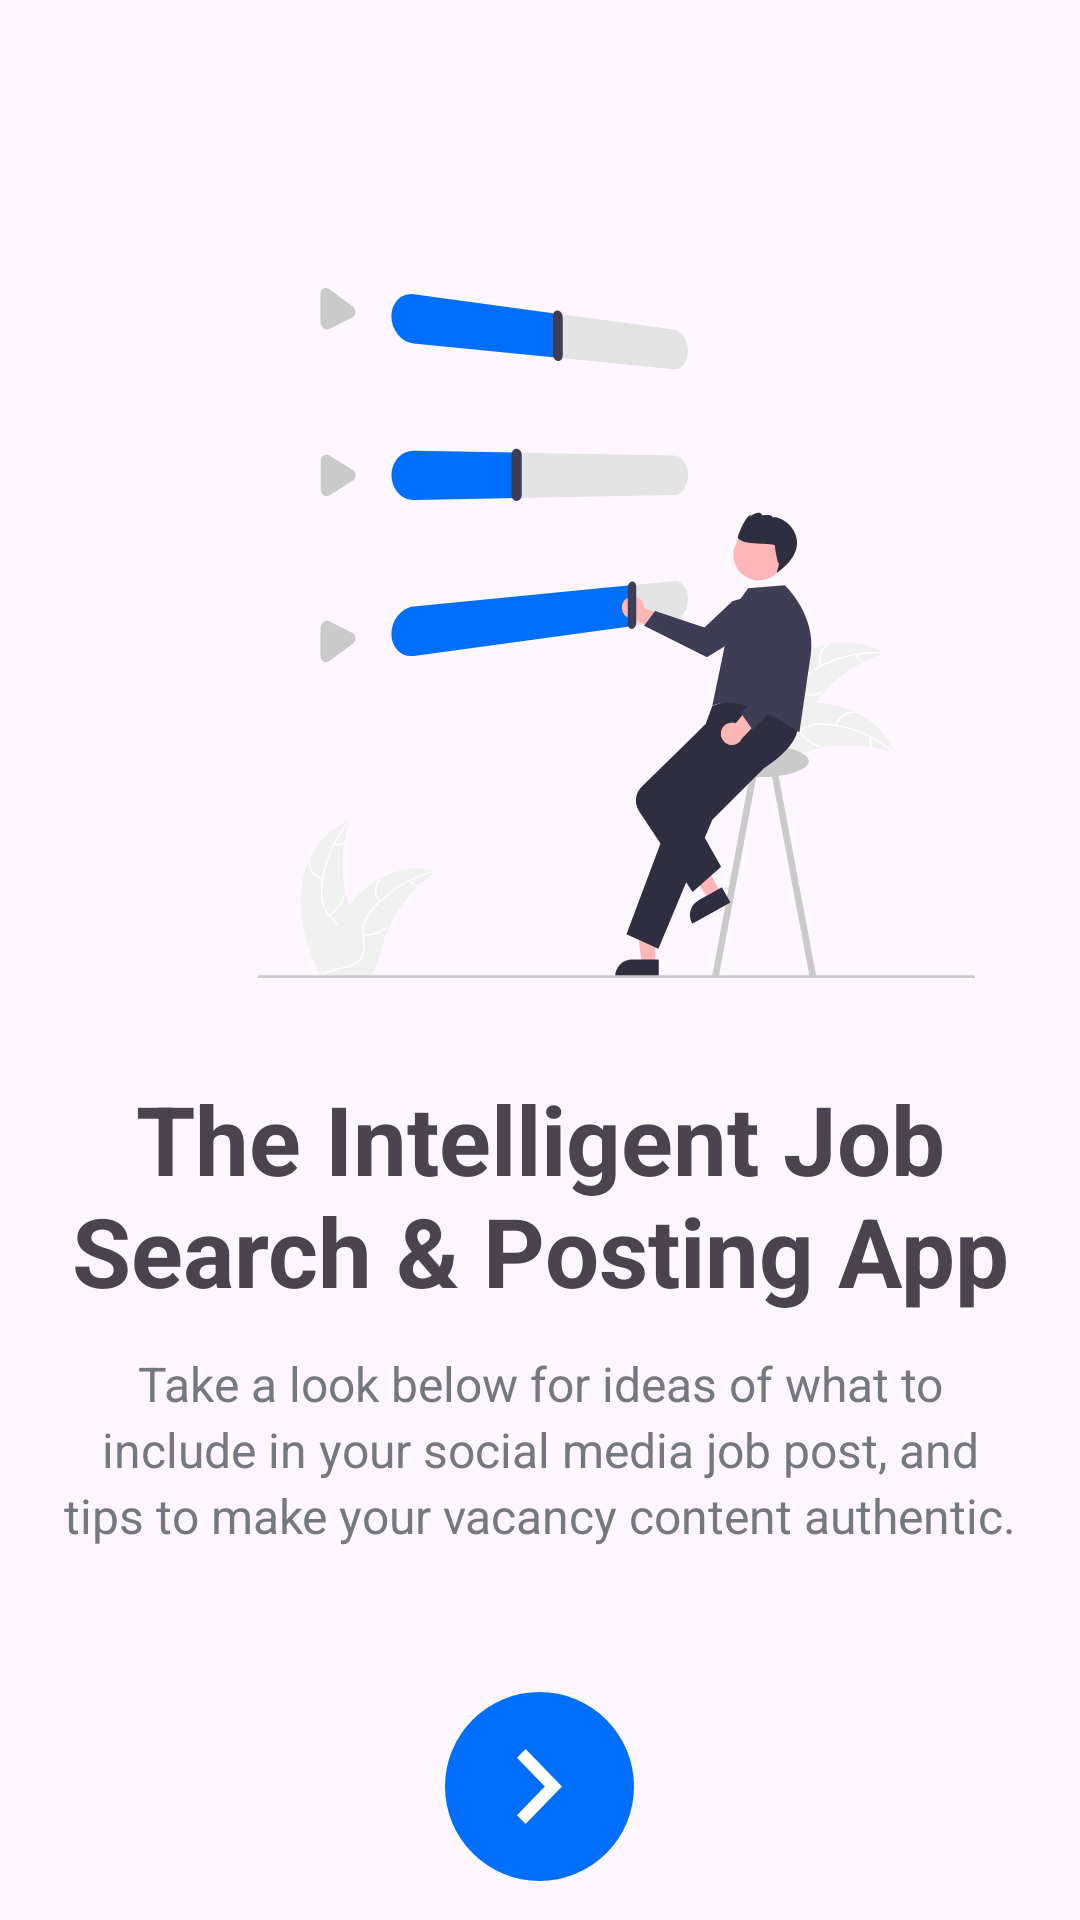

Write the Android layout XML for this screen, with the resource values it uses.
<!-- AndroidManifest.xml: application theme Theme.FinderJob -->
<!-- res/layout/fragment_feature2.xml -->
<?xml version="1.0" encoding="utf-8"?>
<LinearLayout xmlns:android="http://schemas.android.com/apk/res/android"
    xmlns:tools="http://schemas.android.com/tools"
    android:layout_width="match_parent"
    android:layout_height="match_parent"
    tools:context=".Feature2Fragment"
    android:orientation="vertical">

    <ImageView
        android:layout_marginTop="64dp"
        android:layout_width="411dp"
        android:layout_height="294dp"
        android:importantForAccessibility="no"
        android:src="@drawable/banner_search"
        android:padding="32dp"/>

    <TextView
        android:layout_width="match_parent"
        android:layout_height="wrap_content"
        android:text="The Intelligent Job Search &amp; Posting App"
        android:textSize="32sp"
        android:textStyle="bold"
        android:paddingStart="20dp"
        android:paddingEnd="20dp"
        android:gravity="center_horizontal"/>

    <TextView
        android:layout_width="match_parent"
        android:layout_height="wrap_content"
        android:textSize="16sp"
        android:text="@string/take_look_job"
        android:paddingStart="20dp"
        android:paddingEnd="20dp"
        android:lineHeight="22dp"
        android:layout_marginTop="12dp"
        android:textColor="@color/dark_blue"
        android:gravity="center_horizontal"
        tools:ignore="UnusedAttribute" />

    <View
        android:layout_width="match_parent"
        android:layout_height="0dp"
        android:layout_weight="1" />  

    
    <ImageButton
        android:id="@+id/btnNext"
        android:layout_width="wrap_content"
        android:layout_height="wrap_content"
        android:layout_gravity="center_horizontal"
        android:layout_marginTop="48dp"
        android:layout_marginBottom="48dp"
        android:background="@android:color/transparent"
        android:gravity="center"
        android:src="@drawable/btn_next" />

</LinearLayout>
<!-- resources referenced by this layout -->
<resources>
  <color name="dark_blue">#757880</color>
  <!-- drawable banner_search: vector/xml drawable (drawable, 17306 chars, omitted) -->
  <!-- drawable btn_next (drawable) -->
  <vector xmlns:android="http://schemas.android.com/apk/res/android"
      android:width="63dp"
      android:height="63dp"
      android:viewportWidth="63"
      android:viewportHeight="63">
    <path
        android:pathData="M31.5,31.5m-31.5,0a31.5,31.5 0,1 1,63 0a31.5,31.5 0,1 1,-63 0"
        android:fillColor="#006FFD"/>
    <path
        android:pathData="M24,41.042L33.271,31.5L24,21.938L26.854,19L39,31.5L26.854,44L24,41.042Z"
        android:fillColor="#ffffff"/>
  </vector>
  <string name="take_look_job">Take a look below for ideas of what to include in your social media job post, and tips to make your vacancy content authentic.</string>
  <style name="Theme.FinderJob" parent="Base.Theme.FinderJob" />
  <style name="Base.Theme.FinderJob" parent="Theme.Material3.DayNight.NoActionBar">
          
          
      </style>
</resources>
